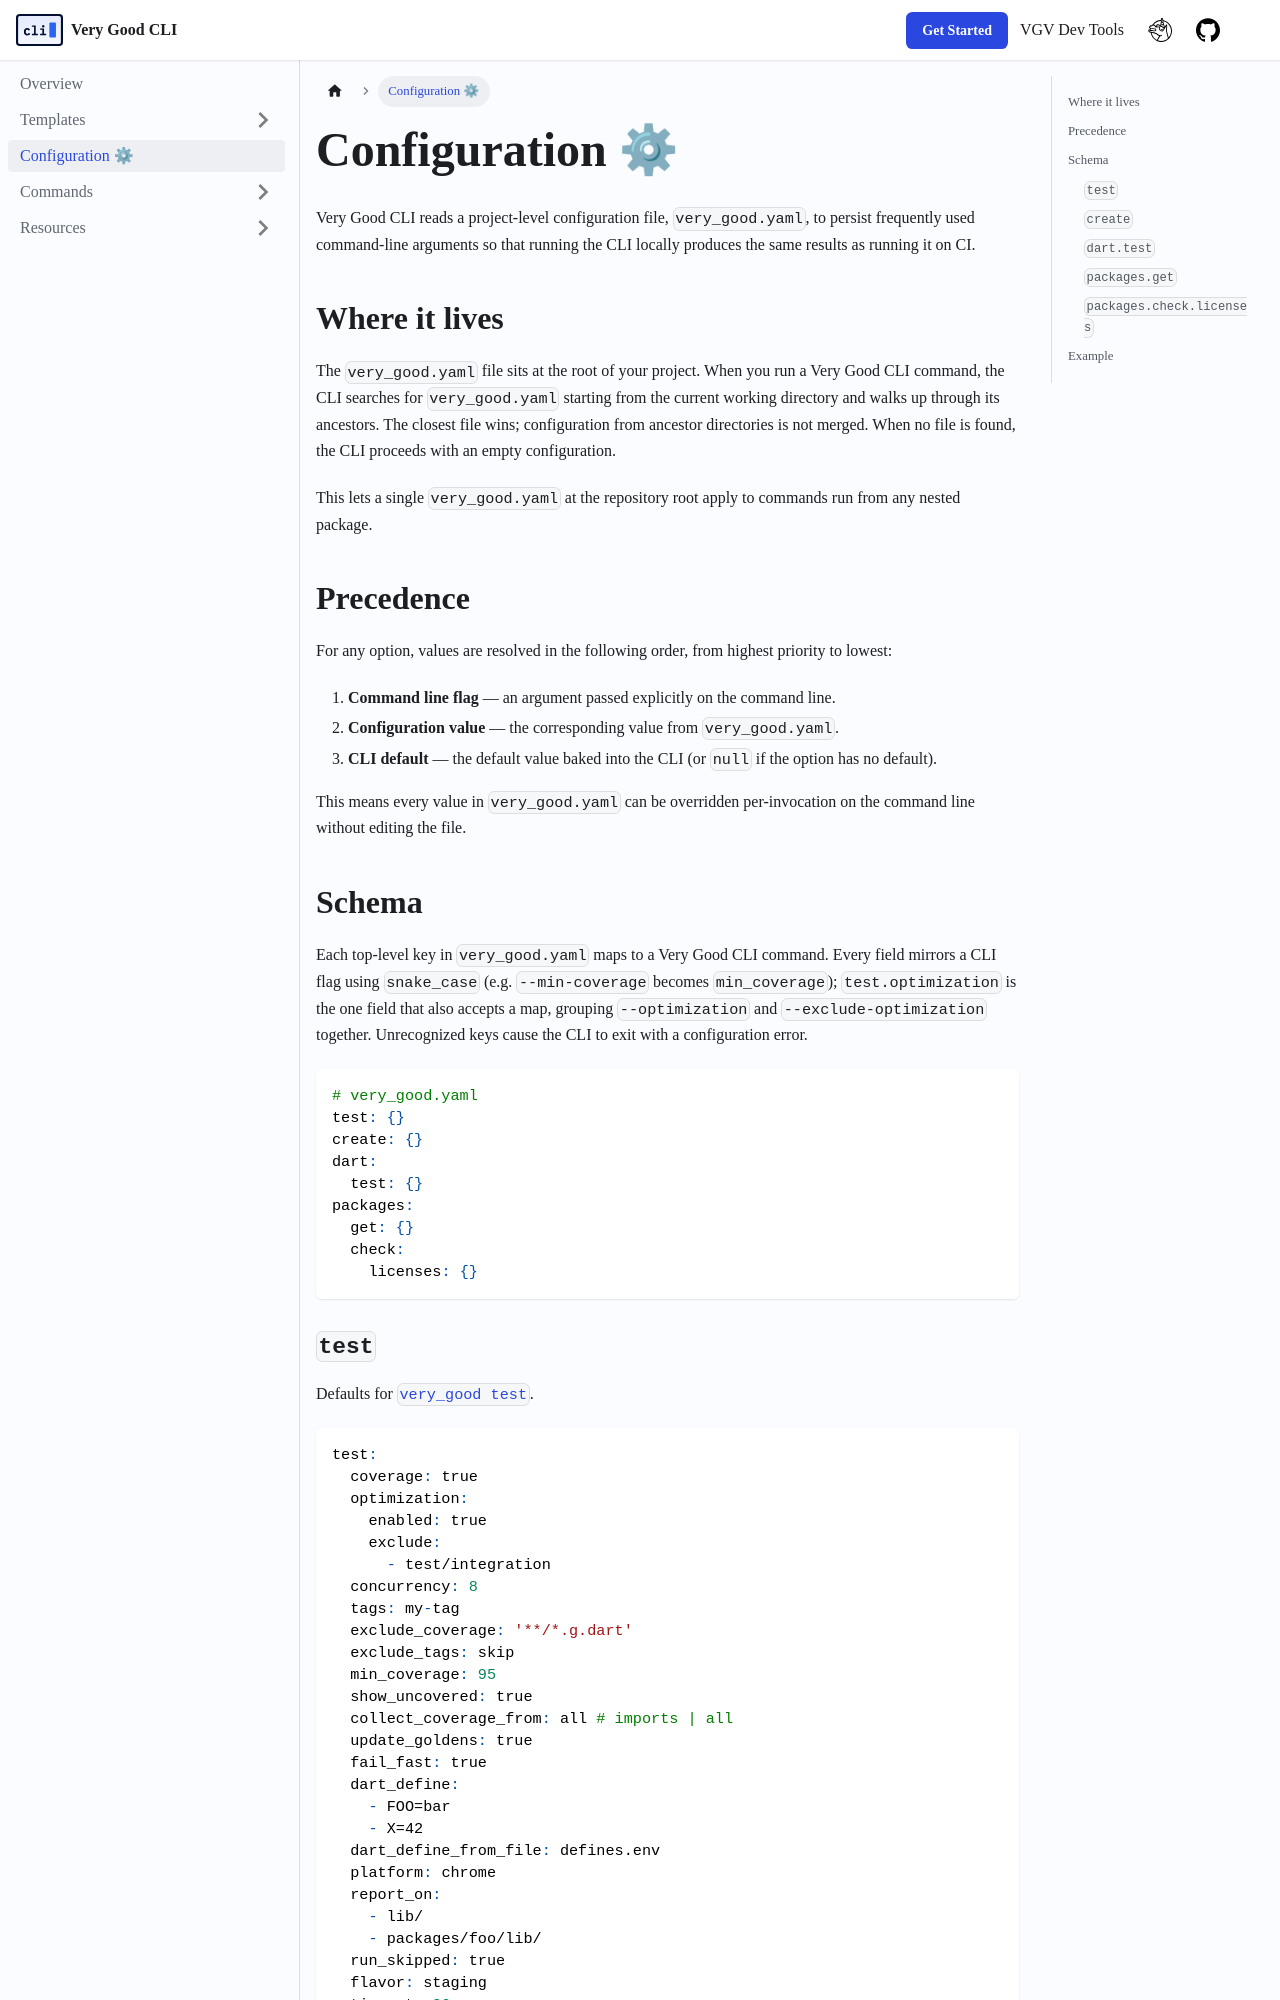

repository: VeryGoodOpenSource/very_good_cli · page: docs/configuration.html · generator: docusaurus

---
sidebar_position: 3
---

# Configuration ⚙

Very Good CLI reads a project-level configuration file, `very_good.yaml`, to
persist frequently used command-line arguments so that running the CLI locally
produces the same results as running it on CI.

## Where it lives

The `very_good.yaml` file sits at the root of your project. When you run a Very
Good CLI command, the CLI searches for `very_good.yaml` starting from the
current working directory and walks up through its ancestors. The closest file
wins; configuration from ancestor directories is not merged. When no file is
found, the CLI proceeds with an empty configuration.

This lets a single `very_good.yaml` at the repository root apply to commands
run from any nested package.

## Precedence

For any option, values are resolved in the following order, from highest
priority to lowest:

1. **Command line flag** — an argument passed explicitly on the command line.
2. **Configuration value** — the corresponding value from `very_good.yaml`.
3. **CLI default** — the default value baked into the CLI (or `null` if the
   option has no default).

This means every value in `very_good.yaml` can be overridden per-invocation on
the command line without editing the file.

## Schema

Each top-level key in `very_good.yaml` maps to a Very Good CLI command. Every
field mirrors a CLI flag using `snake_case` (e.g. `--min-coverage` becomes
`min_coverage`); `test.optimization` is the one field that also accepts a map,
grouping `--optimization` and `--exclude-optimization` together. Unrecognized
keys cause the CLI to exit with a configuration error.

```yaml
# very_good.yaml
test: {}
create: {}
dart:
  test: {}
packages:
  get: {}
  check:
    licenses: {}
```
